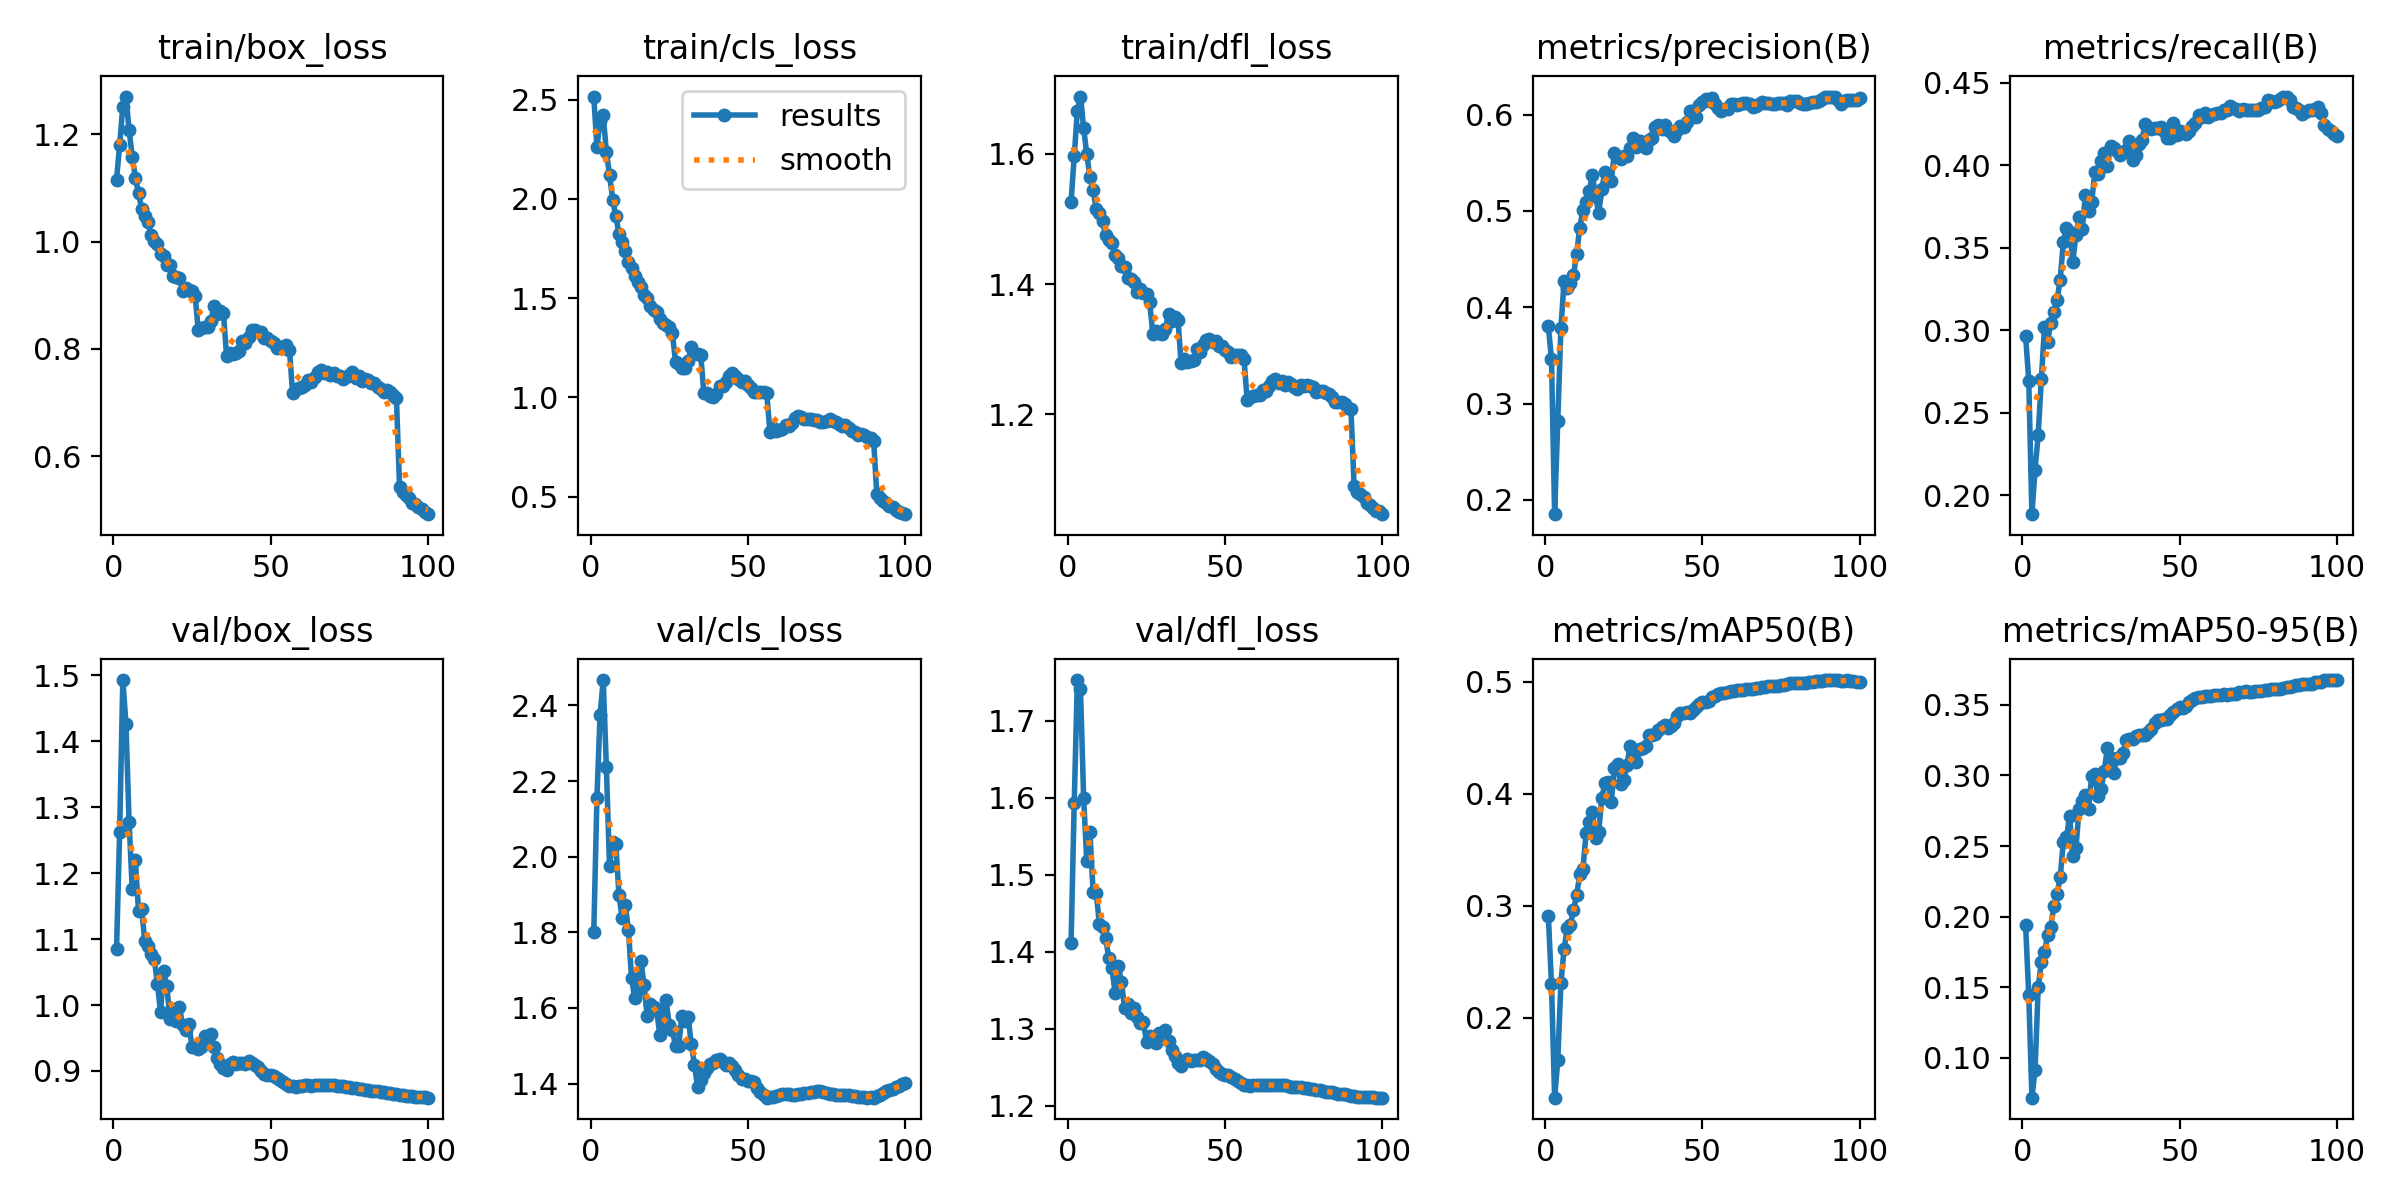

The file beside this chart, header and first rows:
epoch, time, train/box_loss, train/cls_loss, train/dfl_loss, metrics/precision(B), metrics/recall(B), metrics/mAP50(B), metrics/mAP50-95(B), val/box_loss, val/cls_loss, val/dfl_loss, lr/pg0, lr/pg1, lr/pg2, lr/pg3, lr/pg4, lr/pg5, lr/pg6, lr/pg7
1, 2671, 1.115, 2.515, 1.526, 0.3803, 0.2967, 0.2913, 0.1939, 1.084, 1.8, 1.412, 0.009999, 0.003333, 0.009999, 0.003333, 0.009999, 0.003333, 0.009999, 0.003333
2, 4874, 1.18, 2.259, 1.596, 0.3461, 0.2695, 0.2298, 0.1444, 1.262, 2.156, 1.593, 0.0198, 0.0066, 0.0198, 0.0066, 0.0198, 0.0066, 0.0198, 0.0066
3, 1743, 1.252, 2.391, 1.666, 0.1852, 0.1886, 0.1286, 0.07192, 1.493, 2.375, 1.753, 0.02941, 0.009802, 0.02941, 0.009802, 0.02941, 0.009802, 0.02941, 0.009802
4, 3470, 1.271, 2.42, 1.688, 0.2823, 0.2154, 0.1619, 0.09121, 1.427, 2.467, 1.741, 0.02911, 0.009703, 0.02911, 0.009703, 0.02911, 0.009703, 0.02911, 0.009703
5, 5197, 1.208, 2.237, 1.64, 0.3782, 0.2368, 0.2311, 0.1501, 1.278, 2.237, 1.6, 0.02881, 0.009604, 0.02881, 0.009604, 0.02881, 0.009604, 0.02881, 0.009604
6, 6916, 1.158, 2.121, 1.599, 0.4268, 0.2702, 0.2611, 0.1682, 1.176, 1.976, 1.518, 0.02851, 0.009505, 0.02851, 0.009505, 0.02851, 0.009505, 0.02851, 0.009505
7, 8636, 1.119, 1.996, 1.564, 0.4196, 0.3019, 0.2803, 0.1747, 1.219, 2.04, 1.555, 0.02822, 0.009406, 0.02822, 0.009406, 0.02822, 0.009406, 0.02822, 0.009406
8, 10359, 1.09, 1.912, 1.544, 0.4248, 0.2931, 0.283, 0.1869, 1.142, 2.034, 1.478, 0.02792, 0.009307, 0.02792, 0.009307, 0.02792, 0.009307, 0.02792, 0.009307
9, 12081, 1.061, 1.825, 1.516, 0.4331, 0.3047, 0.296, 0.1928, 1.145, 1.899, 1.477, 0.02762, 0.009208, 0.02762, 0.009208, 0.02762, 0.009208, 0.02762, 0.009208
10, 13805, 1.049, 1.78, 1.509, 0.4558, 0.3114, 0.3097, 0.2078, 1.097, 1.838, 1.436, 0.02733, 0.009109, 0.02733, 0.009109, 0.02733, 0.009109, 0.02733, 0.009109
11, 15591, 1.036, 1.739, 1.497, 0.4828, 0.3184, 0.3281, 0.216, 1.089, 1.871, 1.433, 0.02703, 0.00901, 0.02703, 0.00901, 0.02703, 0.00901, 0.02703, 0.00901
12, 17436, 1.012, 1.681, 1.475, 0.5012, 0.3308, 0.3327, 0.2278, 1.077, 1.807, 1.418, 0.02673, 0.008911, 0.02673, 0.008911, 0.02673, 0.008911, 0.02673, 0.008911
13, 19208, 1.001, 1.65, 1.468, 0.5097, 0.3538, 0.3647, 0.253, 1.07, 1.68, 1.392, 0.02644, 0.008812, 0.02644, 0.008812, 0.02644, 0.008812, 0.02644, 0.008812
14, 20954, 0.9947, 1.61, 1.463, 0.5208, 0.3623, 0.3751, 0.2562, 1.033, 1.627, 1.379, 0.02614, 0.008713, 0.02614, 0.008713, 0.02614, 0.008713, 0.02614, 0.008713
15, 22773, 0.9761, 1.579, 1.444, 0.5374, 0.3598, 0.3838, 0.2712, 0.9893, 1.647, 1.347, 0.02584, 0.008614, 0.02584, 0.008614, 0.02584, 0.008614, 0.02584, 0.008614
16, 24537, 0.9733, 1.555, 1.441, 0.5159, 0.3417, 0.3608, 0.2427, 1.051, 1.725, 1.382, 0.02555, 0.008515, 0.02555, 0.008515, 0.02555, 0.008515, 0.02555, 0.008515
17, 26254, 0.9572, 1.516, 1.428, 0.4976, 0.3578, 0.3657, 0.2486, 1.028, 1.66, 1.362, 0.02525, 0.008416, 0.02525, 0.008416, 0.02525, 0.008416, 0.02525, 0.008416
18, 27971, 0.9562, 1.5, 1.427, 0.5224, 0.3684, 0.3965, 0.2759, 0.9794, 1.577, 1.328, 0.02495, 0.008317, 0.02495, 0.008317, 0.02495, 0.008317, 0.02495, 0.008317
19, 29692, 0.9361, 1.458, 1.41, 0.5406, 0.3616, 0.4093, 0.282, 0.9946, 1.61, 1.333, 0.02465, 0.008218, 0.02465, 0.008218, 0.02465, 0.008218, 0.02465, 0.008218
20, 31408, 0.9342, 1.441, 1.408, 0.5334, 0.3819, 0.4102, 0.2863, 0.9765, 1.601, 1.32, 0.02436, 0.008119, 0.02436, 0.008119, 0.02436, 0.008119, 0.02436, 0.008119
21, 33136, 0.9318, 1.429, 1.404, 0.5313, 0.3721, 0.3926, 0.2764, 0.9973, 1.593, 1.328, 0.02406, 0.00802, 0.02406, 0.00802, 0.02406, 0.00802, 0.02406, 0.00802
22, 1896, 0.9083, 1.393, 1.388, 0.5598, 0.3776, 0.4228, 0.2997, 0.9697, 1.529, 1.316, 0.02376, 0.007921, 0.02376, 0.007921, 0.02376, 0.007921, 0.02376, 0.007921
23, 3675, 0.9131, 1.373, 1.392, 0.5565, 0.3958, 0.4269, 0.3006, 0.9617, 1.57, 1.308, 0.02347, 0.007822, 0.02347, 0.007822, 0.02347, 0.007822, 0.02347, 0.007822
24, 5450, 0.91, 1.366, 1.386, 0.5542, 0.3947, 0.4085, 0.2852, 0.9712, 1.62, 1.31, 0.02317, 0.007723, 0.02317, 0.007723, 0.02317, 0.007723, 0.02317, 0.007723
25, 7235, 0.9086, 1.352, 1.384, 0.5568, 0.4027, 0.4126, 0.2901, 0.9369, 1.555, 1.283, 0.02287, 0.007624, 0.02287, 0.007624, 0.02287, 0.007624, 0.02287, 0.007624
26, 9011, 0.8991, 1.323, 1.372, 0.5567, 0.4078, 0.426, 0.303, 0.9383, 1.542, 1.29, 0.02258, 0.007525, 0.02258, 0.007525, 0.02258, 0.007525, 0.02258, 0.007525
27, 1871, 0.8351, 1.176, 1.323, 0.5654, 0.3995, 0.4432, 0.3195, 0.9332, 1.499, 1.285, 0.02228, 0.007426, 0.02228, 0.007426, 0.02228, 0.007426, 0.02228, 0.007426
28, 3653, 0.8397, 1.17, 1.328, 0.5756, 0.4119, 0.4387, 0.3126, 0.9357, 1.5, 1.282, 0.02198, 0.007327, 0.02198, 0.007327, 0.02198, 0.007327, 0.02198, 0.007327
29, 5418, 0.8413, 1.15, 1.325, 0.5664, 0.4106, 0.4284, 0.302, 0.9526, 1.579, 1.295, 0.02168, 0.007228, 0.02168, 0.007228, 0.02168, 0.007228, 0.02168, 0.007228
30, 7190, 0.8401, 1.146, 1.324, 0.5729, 0.4084, 0.4397, 0.3124, 0.9421, 1.565, 1.288, 0.02139, 0.007129, 0.02139, 0.007129, 0.02139, 0.007129, 0.02139, 0.007129
31, 8953, 0.8519, 1.184, 1.331, 0.5705, 0.4064, 0.441, 0.3126, 0.9564, 1.576, 1.299, 0.02109, 0.00703, 0.02109, 0.00703, 0.02109, 0.00703, 0.02109, 0.00703
32, 10752, 0.879, 1.252, 1.355, 0.565, 0.408, 0.4426, 0.3158, 0.9371, 1.504, 1.284, 0.02079, 0.006931, 0.02079, 0.006931, 0.02079, 0.006931, 0.02079, 0.006931
33, 12536, 0.8659, 1.224, 1.344, 0.5733, 0.4095, 0.4524, 0.325, 0.9194, 1.45, 1.273, 0.0205, 0.006832, 0.0205, 0.006832, 0.0205, 0.006832, 0.0205, 0.006832
34, 14331, 0.8707, 1.219, 1.349, 0.5762, 0.415, 0.4531, 0.3261, 0.9108, 1.391, 1.264, 0.0202, 0.006733, 0.0202, 0.006733, 0.0202, 0.006733, 0.0202, 0.006733
35, 16111, 0.8676, 1.216, 1.345, 0.5875, 0.4034, 0.4533, 0.326, 0.9046, 1.41, 1.256, 0.0199, 0.006634, 0.0199, 0.006634, 0.0199, 0.006634, 0.0199, 0.006634
36, 1831, 0.7861, 1.022, 1.278, 0.5893, 0.4061, 0.4572, 0.328, 0.9017, 1.427, 1.252, 0.01961, 0.006535, 0.01961, 0.006535, 0.01961, 0.006535, 0.01961, 0.006535
37, 3639, 0.7914, 1.022, 1.285, 0.5848, 0.4132, 0.4602, 0.3287, 0.9103, 1.441, 1.258, 0.01931, 0.006436, 0.01931, 0.006436, 0.01931, 0.006436, 0.01931, 0.006436
38, 5472, 0.7913, 1.006, 1.281, 0.5892, 0.4153, 0.4612, 0.3287, 0.9132, 1.453, 1.261, 0.01901, 0.006337, 0.01901, 0.006337, 0.01901, 0.006337, 0.01901, 0.006337
39, 7266, 0.792, 1.003, 1.281, 0.5841, 0.4252, 0.4591, 0.3284, 0.9108, 1.453, 1.259, 0.01871, 0.006238, 0.01871, 0.006238, 0.01871, 0.006238, 0.01871, 0.006238
40, 9046, 0.7961, 1.015, 1.283, 0.5822, 0.423, 0.461, 0.3311, 0.9126, 1.462, 1.259, 0.01842, 0.006139, 0.01842, 0.006139, 0.01842, 0.006139, 0.01842, 0.006139
41, 10981, 0.8144, 1.059, 1.3, 0.5778, 0.4223, 0.4631, 0.333, 0.9115, 1.464, 1.26, 0.01812, 0.00604, 0.01812, 0.00604, 0.01812, 0.00604, 0.01812, 0.00604
42, 12810, 0.8113, 1.057, 1.295, 0.5837, 0.4228, 0.4693, 0.3374, 0.9102, 1.458, 1.26, 0.01782, 0.005941, 0.01782, 0.005941, 0.01782, 0.005941, 0.01782, 0.005941
43, 14637, 0.8224, 1.076, 1.306, 0.5885, 0.4227, 0.4722, 0.3395, 0.9147, 1.448, 1.264, 0.01753, 0.005842, 0.01753, 0.005842, 0.01753, 0.005842, 0.01753, 0.005842
44, 16453, 0.835, 1.108, 1.314, 0.5869, 0.4232, 0.472, 0.3393, 0.9126, 1.453, 1.261, 0.01723, 0.005743, 0.01723, 0.005743, 0.01723, 0.005743, 0.01723, 0.005743
45, 18269, 0.8355, 1.123, 1.316, 0.5925, 0.421, 0.4733, 0.3402, 0.9096, 1.446, 1.258, 0.01693, 0.005644, 0.01693, 0.005644, 0.01693, 0.005644, 0.01693, 0.005644
46, 20085, 0.831, 1.107, 1.312, 0.6036, 0.4168, 0.4725, 0.34, 0.9057, 1.436, 1.254, 0.01664, 0.005545, 0.01664, 0.005545, 0.01664, 0.005545, 0.01664, 0.005545
47, 21902, 0.8308, 1.09, 1.313, 0.6041, 0.4166, 0.4753, 0.3426, 0.9002, 1.422, 1.248, 0.01634, 0.005446, 0.01634, 0.005446, 0.01634, 0.005446, 0.01634, 0.005446
48, 23729, 0.8206, 1.08, 1.304, 0.5975, 0.4256, 0.4775, 0.3449, 0.8959, 1.413, 1.244, 0.01604, 0.005347, 0.01604, 0.005347, 0.01604, 0.005347, 0.01604, 0.005347
49, 25550, 0.8206, 1.081, 1.305, 0.6105, 0.4186, 0.4807, 0.3468, 0.8932, 1.412, 1.241, 0.01574, 0.005248, 0.01574, 0.005248, 0.01574, 0.005248, 0.01574, 0.005248
50, 27436, 0.8152, 1.062, 1.299, 0.6132, 0.4207, 0.4823, 0.3481, 0.8932, 1.407, 1.241, 0.01545, 0.005149, 0.01545, 0.005149, 0.01545, 0.005149, 0.01545, 0.005149
51, 29427, 0.8118, 1.048, 1.296, 0.6162, 0.4202, 0.4823, 0.3479, 0.8924, 1.407, 1.24, 0.01515, 0.00505, 0.01515, 0.00505, 0.01515, 0.00505, 0.01515, 0.00505
52, 31278, 0.8021, 1.028, 1.289, 0.6138, 0.4189, 0.4828, 0.3488, 0.8897, 1.403, 1.238, 0.01485, 0.004951, 0.01485, 0.004951, 0.01485, 0.004951, 0.01485, 0.004951
53, 33143, 0.8032, 1.027, 1.292, 0.6169, 0.4207, 0.4864, 0.3522, 0.8862, 1.388, 1.235, 0.01456, 0.004852, 0.01456, 0.004852, 0.01456, 0.004852, 0.01456, 0.004852
54, 34962, 0.8022, 1.028, 1.291, 0.6115, 0.4239, 0.4878, 0.3531, 0.8827, 1.378, 1.233, 0.01426, 0.004753, 0.01426, 0.004753, 0.01426, 0.004753, 0.01426, 0.004753
55, 36778, 0.8067, 1.029, 1.291, 0.6065, 0.4254, 0.489, 0.3549, 0.8798, 1.37, 1.23, 0.01396, 0.004654, 0.01396, 0.004654, 0.01396, 0.004654, 0.01396, 0.004654
56, 38595, 0.798, 1.021, 1.285, 0.6035, 0.4306, 0.4902, 0.3553, 0.8774, 1.363, 1.227, 0.01367, 0.004555, 0.01367, 0.004555, 0.01367, 0.004555, 0.01367, 0.004555
57, 1765, 0.7169, 0.8276, 1.222, 0.606, 0.429, 0.4903, 0.3554, 0.8768, 1.364, 1.227, 0.01337, 0.004456, 0.01337, 0.004456, 0.01337, 0.004456, 0.01337, 0.004456
58, 3617, 0.7251, 0.8434, 1.227, 0.6055, 0.4319, 0.4909, 0.3561, 0.8761, 1.364, 1.226, 0.01307, 0.004357, 0.01307, 0.004357, 0.01307, 0.004357, 0.01307, 0.004357
59, 5617, 0.7275, 0.8327, 1.228, 0.6108, 0.4295, 0.4921, 0.3564, 0.8768, 1.368, 1.227, 0.01277, 0.004258, 0.01277, 0.004258, 0.01277, 0.004258, 0.01277, 0.004258
60, 7607, 0.7289, 0.8338, 1.23, 0.6107, 0.4304, 0.4917, 0.3562, 0.8773, 1.37, 1.227, 0.01248, 0.004159, 0.01248, 0.004159, 0.01248, 0.004159, 0.01248, 0.004159
... 40 more rows
